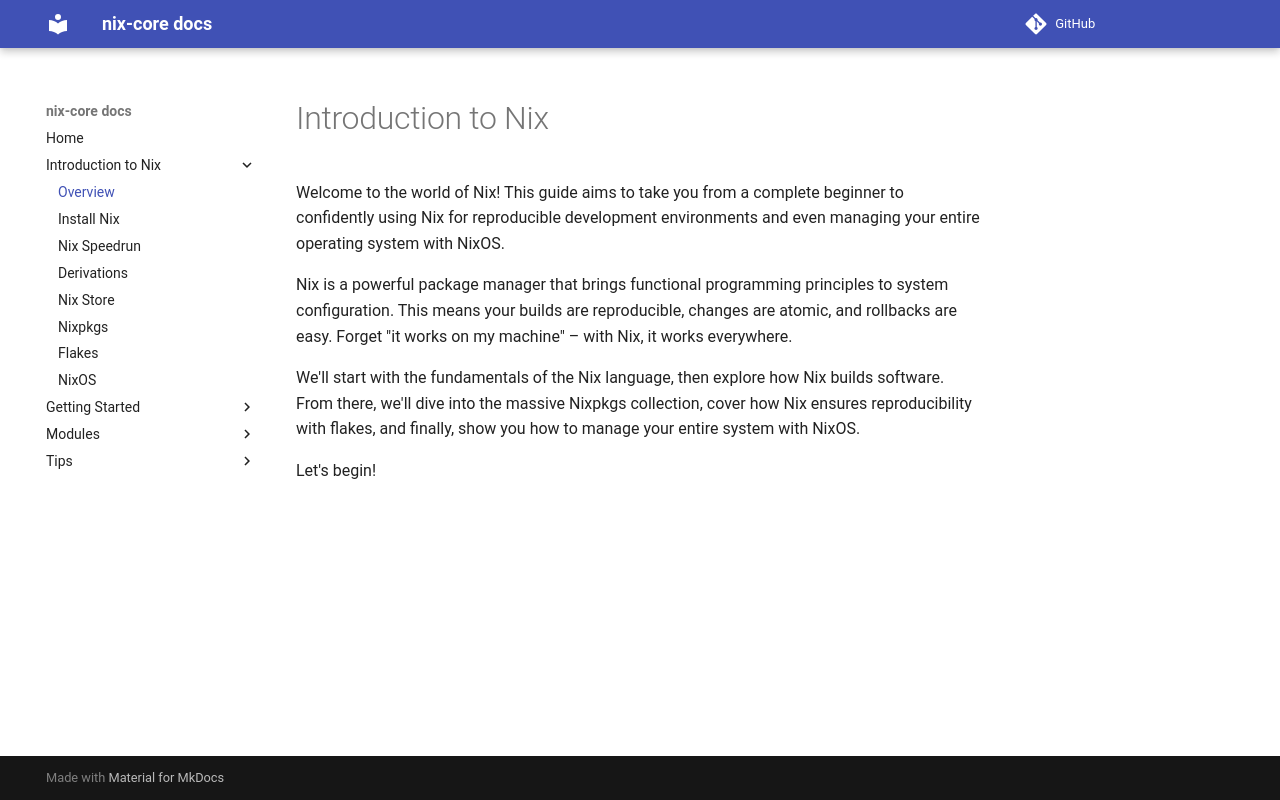

repository: sid115/nix-core · page: introduction-to-nix/overview/index.html · generator: mkdocs

# Introduction to Nix

Welcome to the world of Nix! This guide aims to take you from a complete beginner to confidently using Nix for reproducible development environments and even managing your entire operating system with NixOS.

Nix is a powerful package manager that brings functional programming principles to system configuration. This means your builds are reproducible, changes are atomic, and rollbacks are easy. Forget "it works on my machine" – with Nix, it works everywhere.

We'll start with the fundamentals of the Nix language, then explore how Nix builds software. From there, we'll dive into the massive Nixpkgs collection, cover how Nix ensures reproducibility with flakes, and finally, show you how to manage your entire system with NixOS.

Let's begin!
